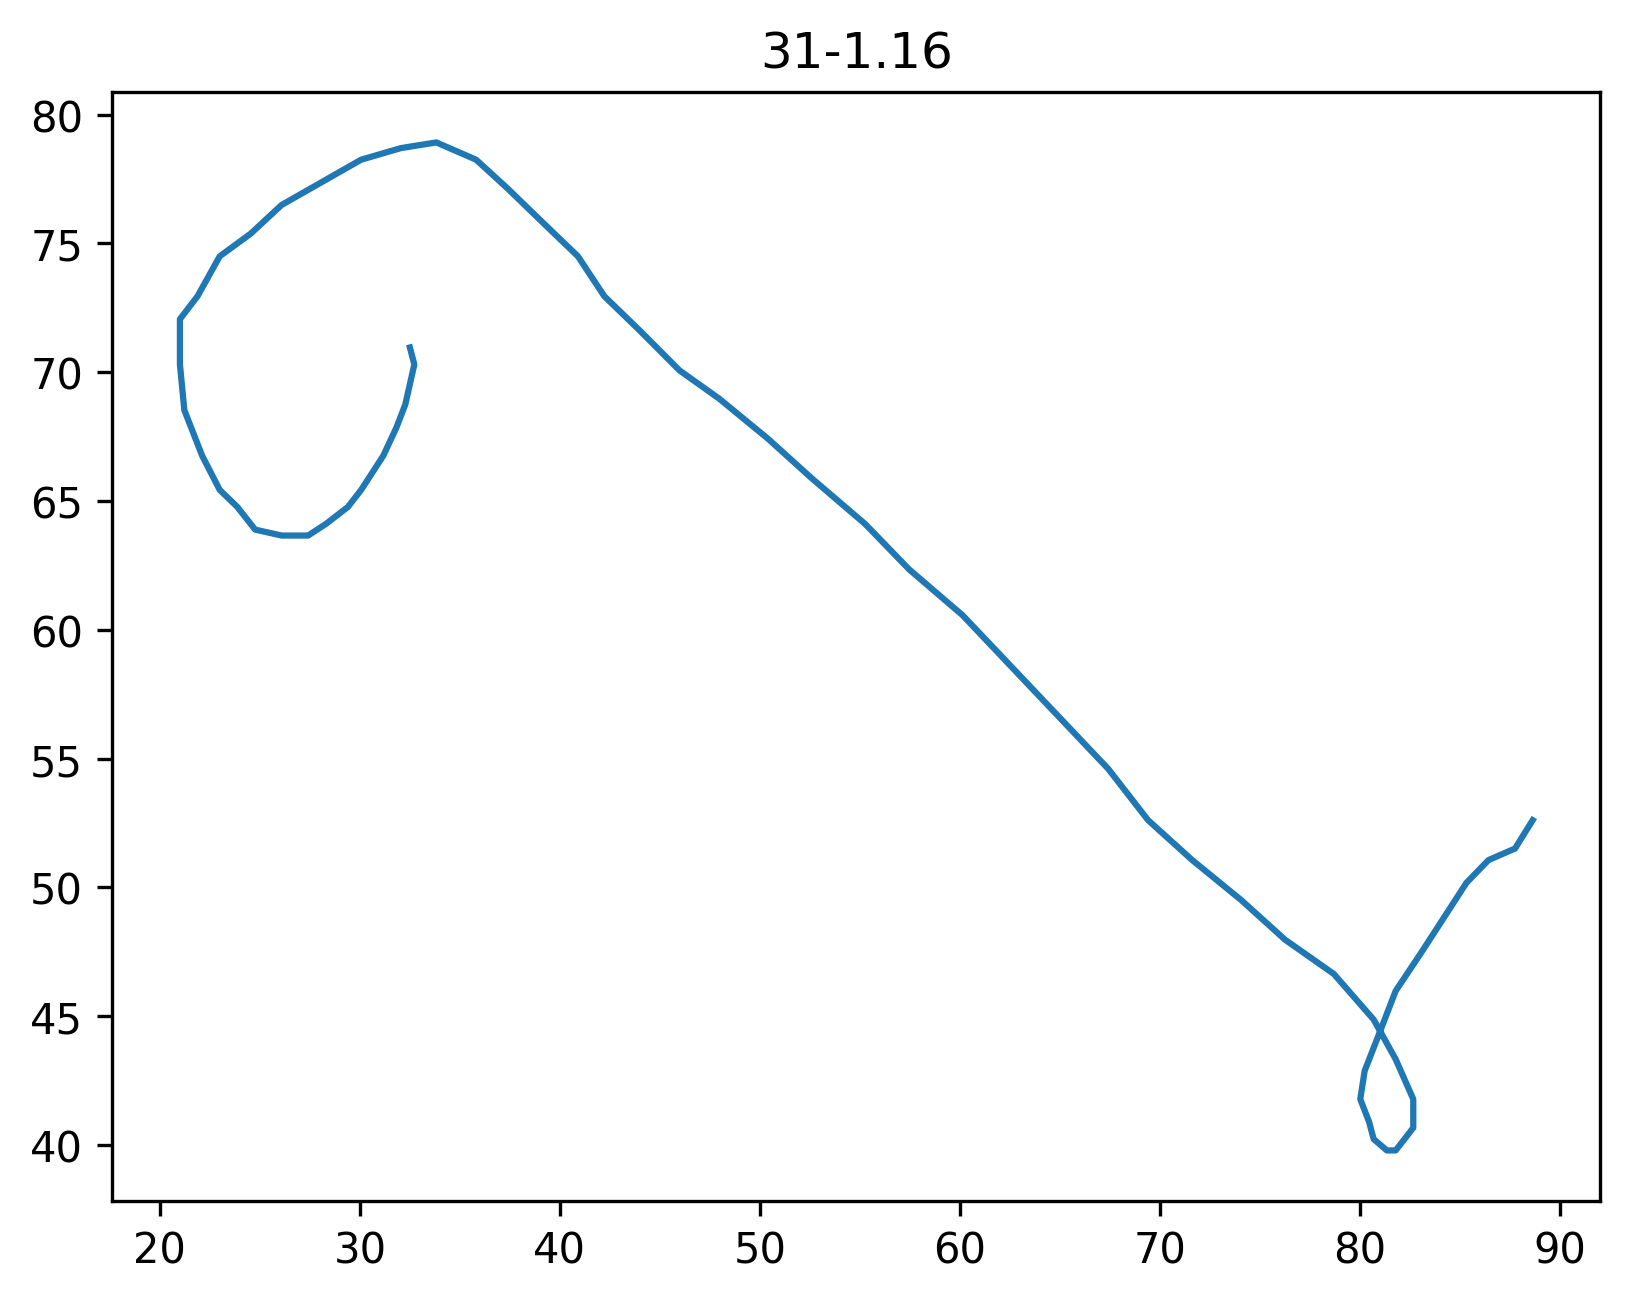

Source data for this figure (header and first rows):
31-1.16, 5/29/2007.1, 6:32 AM
x, y, t
88.64, 52.61, 0.00
87.76, 51.51, 0.08
86.43, 51.06, 0.17
85.33, 50.18, 0.27
84.22, 48.85, 0.37
83.12, 47.53, 0.47
81.79, 45.98, 0.57
80.91, 44.21, 0.67
80.24, 42.88, 0.77
80.02, 41.78, 0.87
80.46, 40.90, 0.97
80.69, 40.23, 1.07
81.35, 39.79, 1.17
81.79, 39.79, 1.27
82.67, 40.67, 1.37
82.67, 41.78, 1.47
81.79, 43.33, 1.57
80.69, 44.87, 1.67
78.70, 46.64, 1.77
76.26, 47.97, 1.87
74.05, 49.52, 1.97
71.62, 51.06, 2.07
69.41, 52.61, 2.17
67.42, 54.60, 2.27
64.99, 56.59, 2.37
62.56, 58.58, 2.47
60.13, 60.57, 2.57
57.47, 62.34, 2.67
55.26, 64.11, 2.77
52.61, 65.87, 2.87
50.40, 67.42, 2.97
47.97, 68.97, 3.07
45.98, 70.07, 3.17
43.99, 71.62, 3.27
42.22, 72.95, 3.37
40.90, 74.50, 3.47
39.13, 75.82, 3.57
37.36, 77.15, 3.67
35.81, 78.25, 3.77
33.82, 78.92, 3.87
32.05, 78.70, 3.97
30.06, 78.25, 4.07
28.07, 77.37, 4.17
26.08, 76.49, 4.27
24.54, 75.38, 4.37
22.99, 74.50, 4.47
21.88, 72.95, 4.57
21.00, 72.06, 4.67
21.00, 70.30, 4.77
21.22, 68.53, 4.87
22.11, 66.76, 4.97
22.99, 65.43, 5.07
23.87, 64.77, 5.17
24.76, 63.89, 5.27
26.08, 63.66, 5.37
27.41, 63.66, 5.47
28.30, 64.11, 5.57
29.40, 64.77, 5.67
30.06, 65.43, 5.77
... 5 more rows
